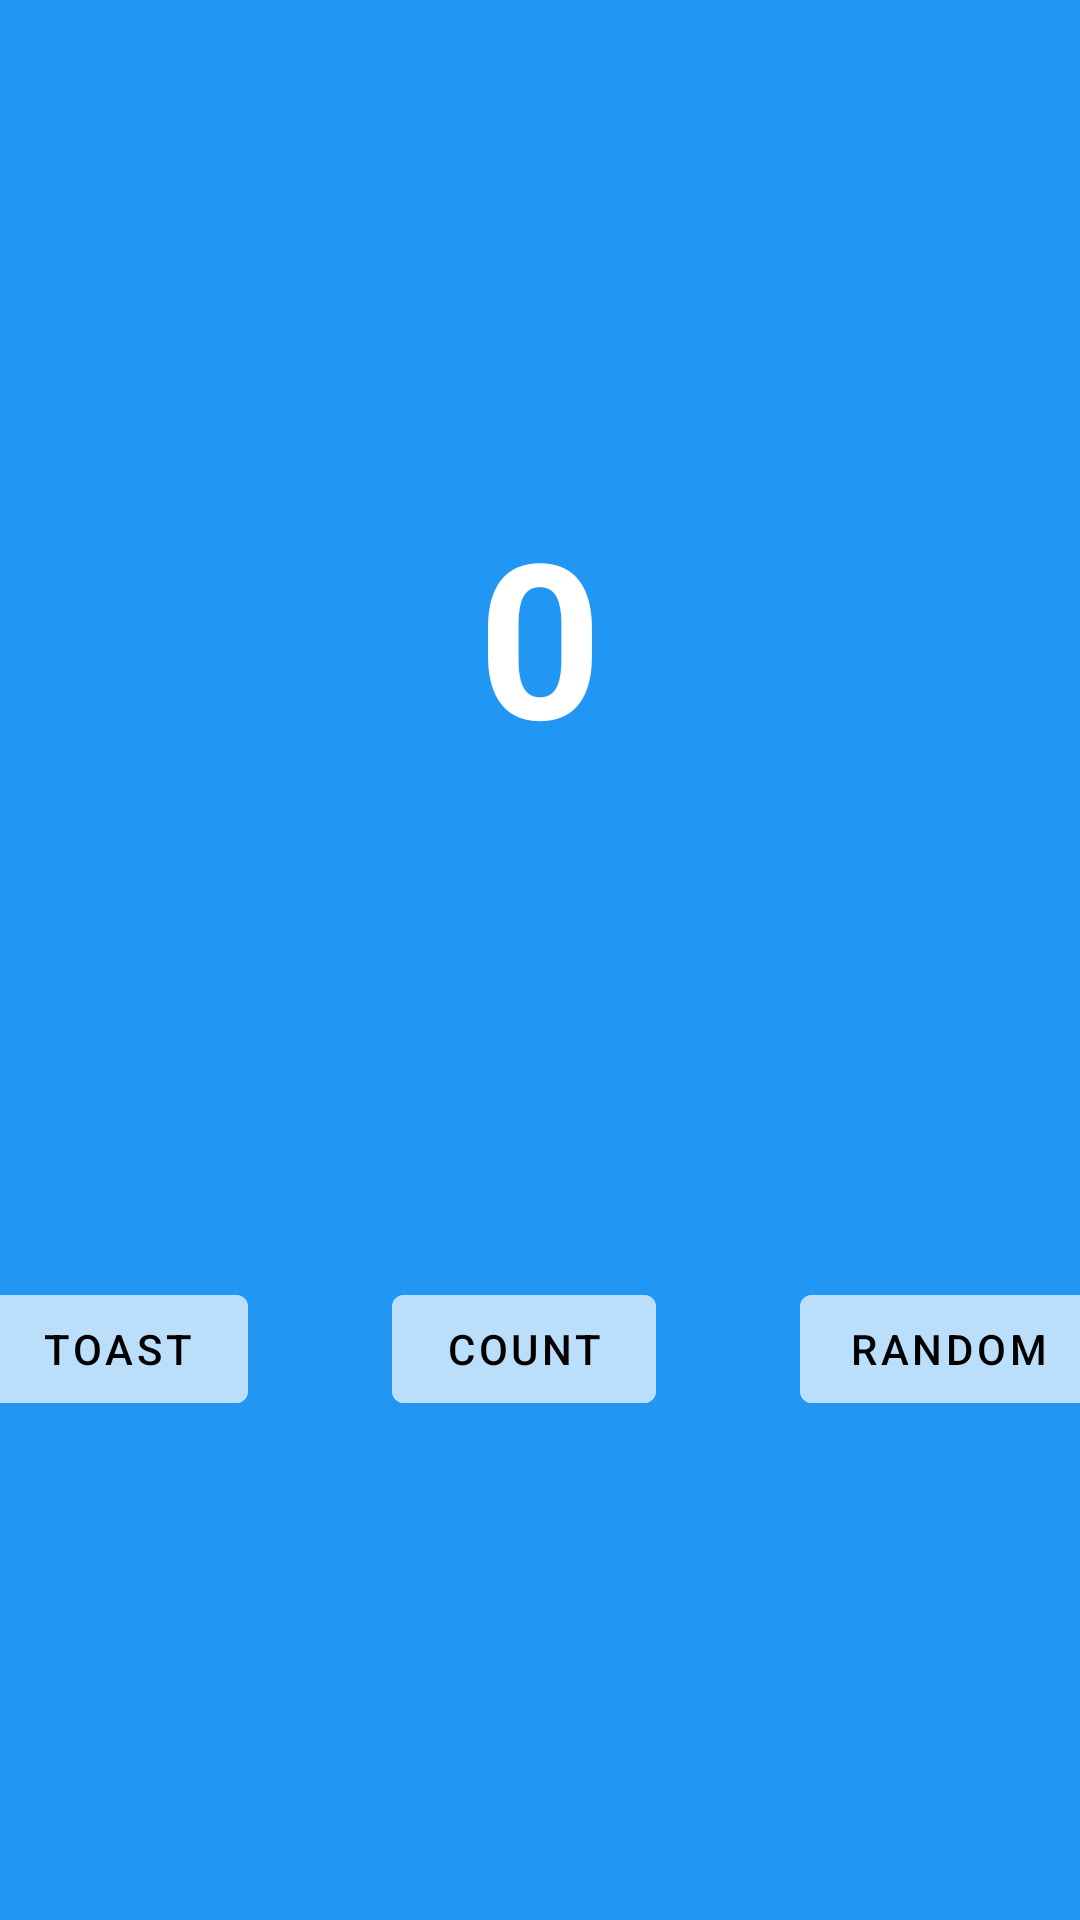

Produce the Android XML layout that renders to this screen, including the resource entries it uses.
<!-- AndroidManifest.xml: application theme Theme.DemoApplication -->
<!-- res/layout/fragment_first.xml -->
<?xml version="1.0" encoding="utf-8"?>
<androidx.constraintlayout.widget.ConstraintLayout xmlns:android="http://schemas.android.com/apk/res/android"
    xmlns:app="http://schemas.android.com/apk/res-auto"
    xmlns:tools="http://schemas.android.com/tools"
    android:layout_width="match_parent"
    android:layout_height="match_parent"
    android:background="#2196F3"
    android:textAlignment="center"
    tools:context=".FirstFragment">

    <TextView
        android:id="@+id/textview_first"
        android:layout_width="wrap_content"
        android:layout_height="wrap_content"
        android:fontFamily="sans-serif"
        android:text="0"
        android:textColor="@android:color/white"
        android:textSize="72sp"
        android:textStyle="bold"
        app:layout_constraintVertical_bias="0.3"
        app:layout_constraintBottom_toBottomOf="parent"
        app:layout_constraintEnd_toEndOf="parent"
        app:layout_constraintStart_toStartOf="parent"
        app:layout_constraintTop_toTopOf="parent" />

    <Button
        android:id="@+id/random_button"
        android:layout_width="wrap_content"
        android:layout_height="wrap_content"
        android:layout_marginStart="24dp"
        android:layout_marginEnd="24dp"
        android:text="@string/random_button_text"
        android:backgroundTint="@color/buttonBackground"
        android:textColor="@color/black"
        app:layout_constraintBottom_toBottomOf="parent"
        app:layout_constraintEnd_toEndOf="parent"
        app:layout_constraintStart_toEndOf="@+id/count_button"
        app:layout_constraintTop_toBottomOf="@+id/textview_first" />

    <Button
        android:id="@+id/toast_button"
        android:layout_width="wrap_content"
        android:layout_height="wrap_content"
        android:layout_marginStart="24dp"
        android:layout_marginEnd="24dp"
        android:text="@string/toast_button_text"
        android:backgroundTint="@color/buttonBackground"
        android:textColor="@color/black"
        app:layout_constraintBottom_toBottomOf="parent"
        app:layout_constraintEnd_toStartOf="@+id/count_button"
        app:layout_constraintStart_toStartOf="parent"
        app:layout_constraintTop_toBottomOf="@+id/textview_first" />

    <Button
        android:id="@+id/count_button"
        android:layout_width="wrap_content"
        android:layout_height="wrap_content"
        android:layout_marginStart="24dp"
        android:layout_marginEnd="24dp"
        android:text="@string/count_button_text"
        android:backgroundTint="@color/buttonBackground"
        android:textColor="@color/black"
        app:layout_constraintBottom_toBottomOf="parent"
        app:layout_constraintEnd_toStartOf="@+id/random_button"
        app:layout_constraintStart_toEndOf="@+id/toast_button"
        app:layout_constraintTop_toBottomOf="@+id/textview_first" />
</androidx.constraintlayout.widget.ConstraintLayout>
<!-- resources referenced by this layout -->
<resources>
  <color name="black">#FF000000</color>
  <color name="buttonBackground">#BBDEFB</color>
  <string name="count_button_text">Count</string>
  <string name="random_button_text">Random</string>
  <string name="toast_button_text">Toast</string>
  <style name="Theme.DemoApplication" parent="Theme.MaterialComponents.DayNight.DarkActionBar">
          
          <item name="colorPrimary">@color/colorPrimary</item>
          <item name="colorPrimaryVariant">@color/colorPrimary</item>
          <item name="colorOnPrimary">@color/white</item>
          <item name="android:buttonStyle">@style/ButtonStyle</item>
  
          
          <item name="colorSecondary">@color/teal_200</item>
          <item name="colorSecondaryVariant">@color/teal_700</item>
          <item name="colorOnSecondary">@color/black</item>
          
          <item name="android:statusBarColor" tools:targetApi="l">?attr/colorPrimaryVariant</item>
          
      </style>
  <color name="colorPrimary">#6200EE</color>
  <color name="white">#FFFFFFFF</color>
  <style name="ButtonStyle">
          <item name="android:textColor">@color/black</item>
  
          <item name="android:background">@color/buttonBackground</item>
      </style>
  <color name="teal_200">#FF03DAC5</color>
  <color name="teal_700">#FF018786</color>
</resources>
